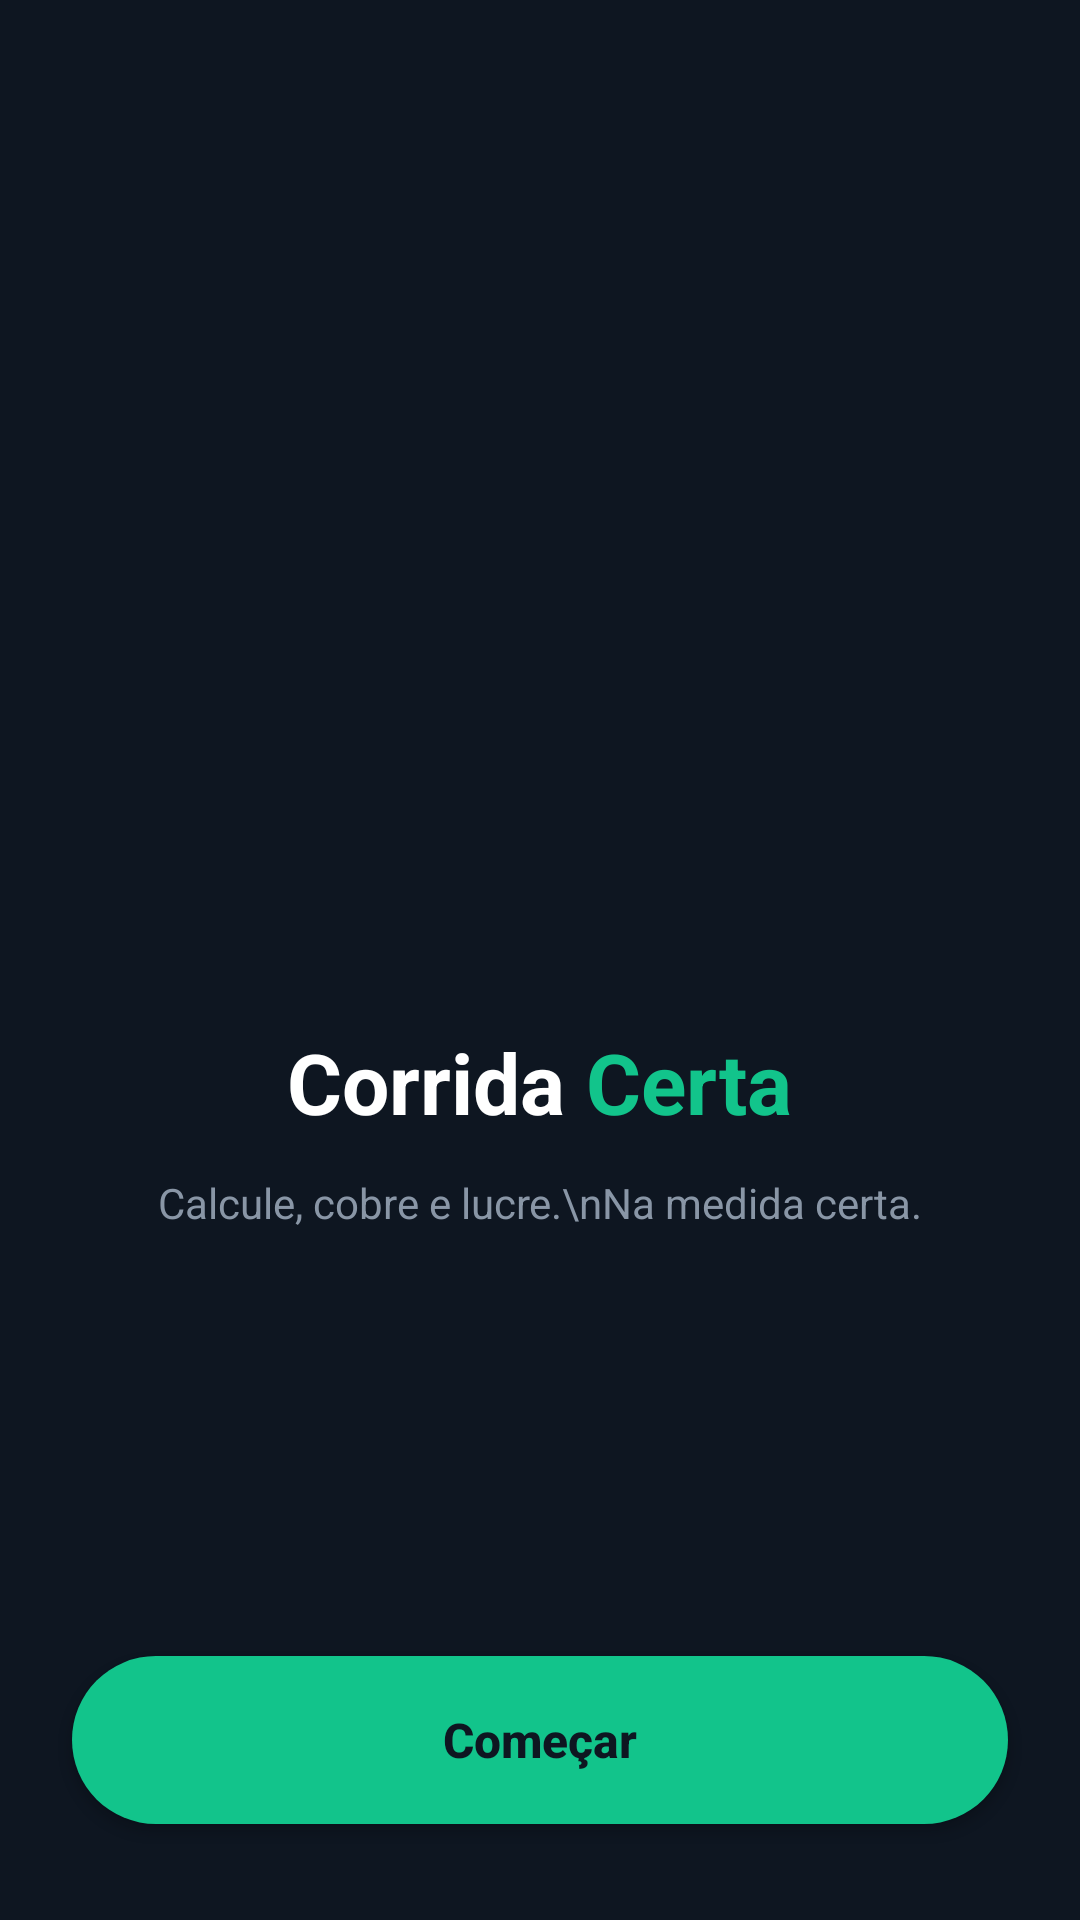

Here is an Android app screen rendered from its layout file. Give the layout XML and the strings, colors and styles it references.
<!-- AndroidManifest.xml: application theme Theme.CorridaCerta -->
<!-- res/layout/activity_main.xml -->
<?xml version="1.0" encoding="utf-8"?>
<androidx.constraintlayout.widget.ConstraintLayout xmlns:android="http://schemas.android.com/apk/res/android"
    xmlns:app="http://schemas.android.com/apk/res-auto"
    xmlns:tools="http://schemas.android.com/tools"
    android:id="@+id/main"
    android:layout_width="match_parent"
    android:layout_height="match_parent"
    android:background="@color/background_dark"
    tools:context=".MainActivity">

    
    <ImageView
        android:id="@+id/imgLogo"
        android:layout_width="96dp"
        android:layout_height="96dp"
        android:layout_marginBottom="16dp"
        android:contentDescription="Logo Corrida Certa"
        android:src="@mipmap/ic_launcher"
        app:layout_constraintBottom_toTopOf="@id/layoutTitulo"
        app:layout_constraintEnd_toEndOf="parent"
        app:layout_constraintStart_toStartOf="parent"
        app:layout_constraintTop_toTopOf="parent"
        app:layout_constraintVertical_chainStyle="packed" />

    
    <LinearLayout
        android:id="@+id/layoutTitulo"
        android:layout_width="wrap_content"
        android:layout_height="wrap_content"
        android:layout_marginBottom="12dp"
        android:orientation="horizontal"
        app:layout_constraintBottom_toTopOf="@id/txtSubtitulo"
        app:layout_constraintEnd_toEndOf="parent"
        app:layout_constraintStart_toStartOf="parent"
        app:layout_constraintTop_toBottomOf="@id/imgLogo">

        <TextView
            android:layout_width="wrap_content"
            android:layout_height="wrap_content"
            android:text="Corrida "
            android:textColor="@color/text_primary"
            android:textSize="28sp"
            android:textStyle="bold" />

        <TextView
            android:layout_width="wrap_content"
            android:layout_height="wrap_content"
            android:text="Certa"
            android:textColor="@color/primary_green"
            android:textSize="28sp"
            android:textStyle="bold" />

    </LinearLayout>

    <TextView
        android:id="@+id/txtSubtitulo"
        android:layout_width="wrap_content"
        android:layout_height="wrap_content"
        android:gravity="center"
        android:text="Calcule, cobre e lucre.\nNa medida certa."
        android:textColor="@color/text_secondary"
        android:textSize="14sp"
        app:layout_constraintBottom_toBottomOf="parent"
        app:layout_constraintEnd_toEndOf="parent"
        app:layout_constraintStart_toStartOf="parent"
        app:layout_constraintTop_toBottomOf="@id/layoutTitulo"
        app:layout_constraintVertical_bias="0.35" />

    <Button
        android:id="@+id/btnComecar"
        android:layout_width="0dp"
        android:layout_height="56dp"
        android:layout_marginStart="24dp"
        android:layout_marginEnd="24dp"
        android:layout_marginBottom="32dp"
        android:background="@drawable/bg_button_green"
        android:elevation="0dp"
        android:text="Começar"
        android:textAllCaps="false"
        android:textColor="@color/background_dark"
        android:textSize="16sp"
        android:textStyle="bold"
        app:layout_constraintBottom_toBottomOf="parent"
        app:layout_constraintEnd_toEndOf="parent"
        app:layout_constraintStart_toStartOf="parent" />

</androidx.constraintlayout.widget.ConstraintLayout>
<!-- resources referenced by this layout -->
<resources>
  <color name="background_dark">#0E1621</color>
  <color name="primary_green">#12C48B</color>
  <color name="text_primary">#FFFFFF</color>
  <color name="text_secondary">#8996A6</color>
  <!-- drawable bg_button_green (drawable) -->
  <?xml version="1.0" encoding="utf-8"?>
  <shape xmlns:android="http://schemas.android.com/apk/res/android" android:shape="rectangle">
      <solid android:color="@color/primary_green" />
      <corners android:radius="28dp" />
  </shape>
  <style name="Theme.CorridaCerta" parent="Base.Theme.CorridaCerta" />
  <style name="Base.Theme.CorridaCerta" parent="Theme.Material3.DayNight.NoActionBar">
          
          
      </style>
</resources>
